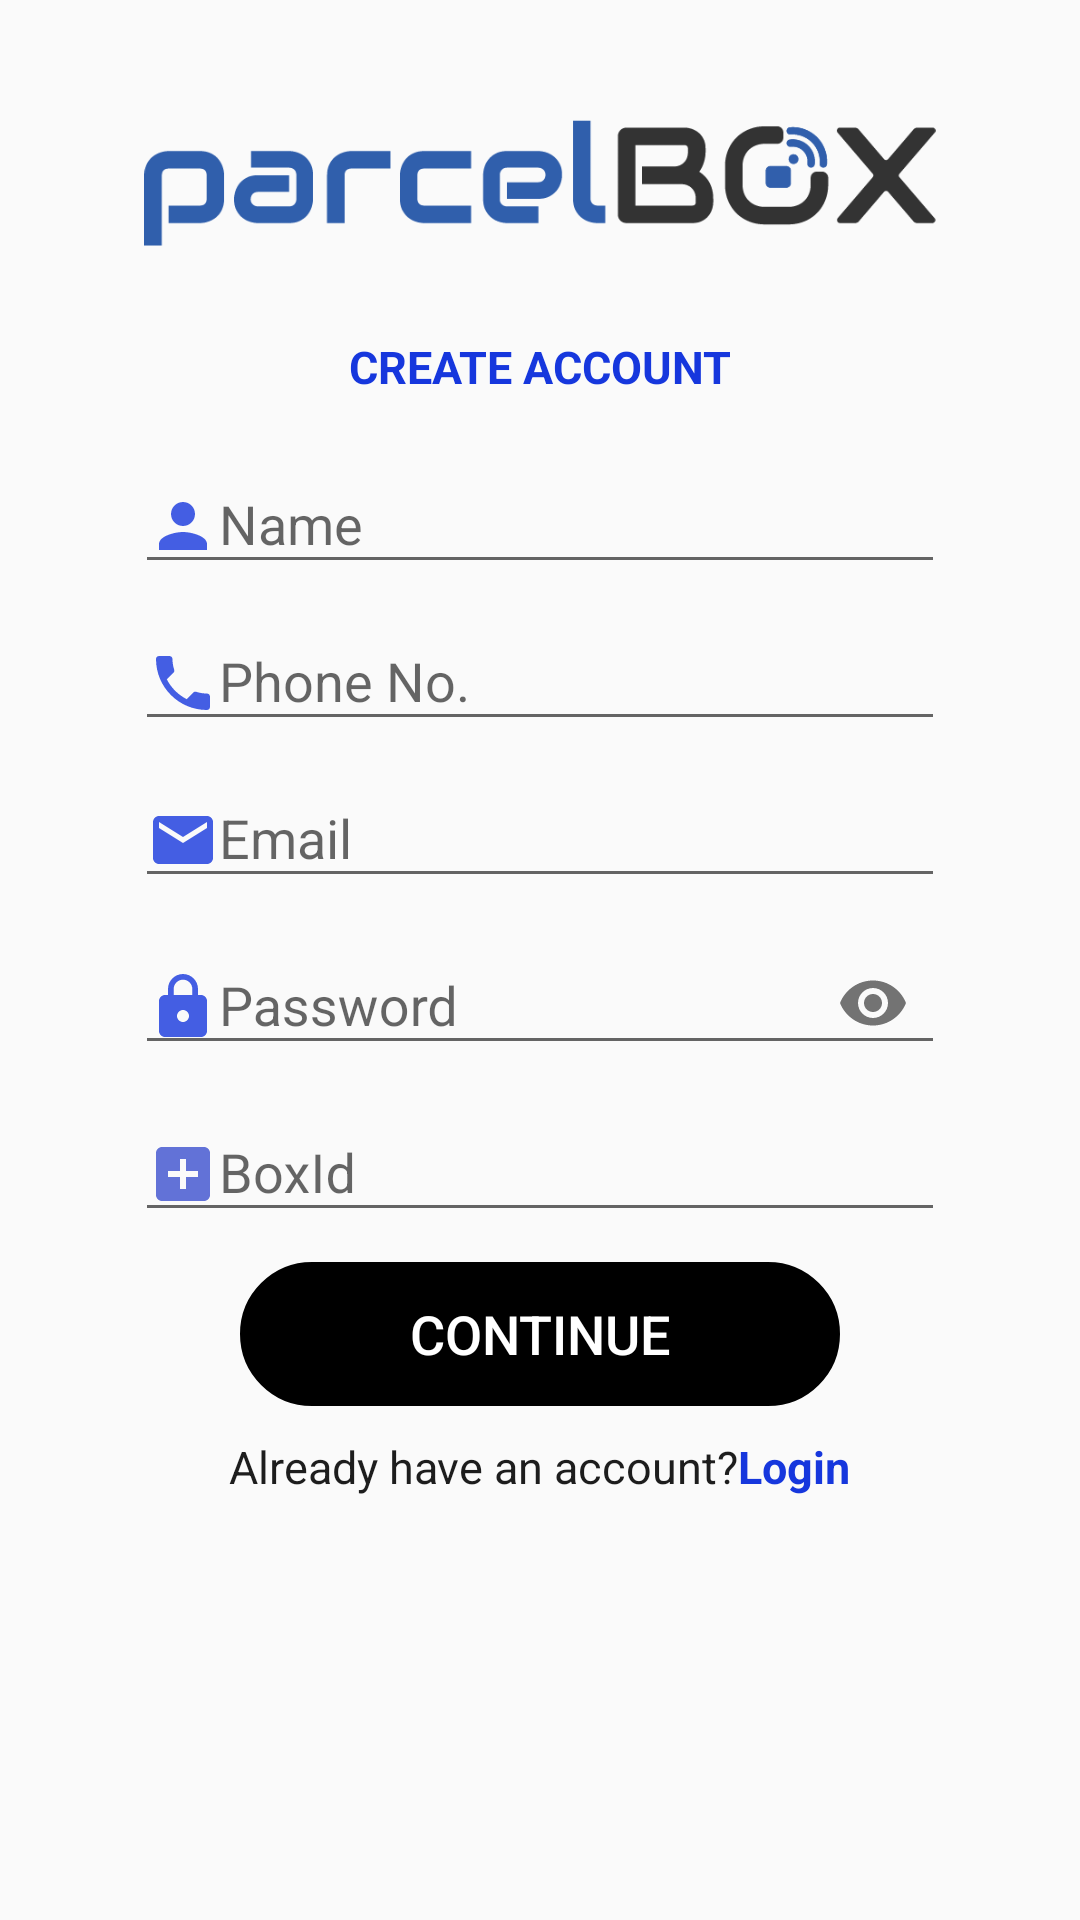

Reconstruct the res/layout file that produces this screen, plus the resources it refers to.
<!-- AndroidManifest.xml: application theme AppTheme -->
<!-- res/layout/activity_sign_up_page.xml -->
<?xml version="1.0" encoding="utf-8"?>
<FrameLayout xmlns:android="http://schemas.android.com/apk/res/android"
    xmlns:app="http://schemas.android.com/apk/res-auto"
    xmlns:tools="http://schemas.android.com/tools"
    android:layout_width="match_parent"
    android:layout_height="match_parent"
    android:layout_gravity="center"
    android:onClick="hideKeyboard"
    android:orientation="vertical"
    tools:context=".SignUpPage">

    <LinearLayout
        android:layout_width="match_parent"
        android:layout_height="match_parent"
        android:orientation="vertical">

        <ImageView
            android:layout_width="match_parent"
            android:layout_height="92dp"
            android:layout_marginTop="15dp"
            android:padding="25dp"
            android:src="@drawable/parcellogo"
            android:contentDescription="@string/parcelboxlogo" />

        <TextView
            android:layout_width="match_parent"
            android:layout_height="wrap_content"
            android:padding="5dp"
            android:text="@string/create_account"
            android:textAlignment="center"
            android:textColor="#1637DD"
            android:textSize="15sp"
            android:textStyle="bold" />

        <LinearLayout
            android:layout_width="match_parent"
            android:layout_height="wrap_content"
            android:layout_marginLeft="25dp"

            android:layout_marginRight="25dp"
            android:orientation="vertical"
            android:padding="5dp">

            <com.google.android.material.textfield.TextInputLayout
                android:id="@+id/layout_name"
                android:layout_width="match_parent"
                android:layout_height="wrap_content">

                <EditText
                    android:id="@+id/edit_Name"
                    android:layout_width="match_parent"
                    android:layout_height="wrap_content"
                    android:layout_marginLeft="15dp"
                    android:layout_marginRight="15dp"
                    android:drawableStart="@drawable/ic_person"
                    android:hint="@string/hint_name"
                    android:inputType="text"
                    android:maxLines="1" />

            </com.google.android.material.textfield.TextInputLayout>


            <com.google.android.material.textfield.TextInputLayout
                android:id="@+id/layout_phone"
                android:layout_width="match_parent"
                android:layout_height="wrap_content">

                <EditText
                    android:id="@+id/edit_Phone"
                    android:layout_width="match_parent"
                    android:layout_height="wrap_content"
                    android:layout_marginLeft="15dp"
                    android:layout_marginRight="15dp"
                    android:drawableStart="@drawable/ic_phone"
                    android:hint="@string/hint_phonenumber"
                    android:inputType="phone"
                    android:maxLength="10"
                    android:maxLines="1" />

            </com.google.android.material.textfield.TextInputLayout>


            <com.google.android.material.textfield.TextInputLayout
                android:id="@+id/layout_email"
                android:layout_width="match_parent"
                android:layout_height="wrap_content">

                <EditText
                    android:id="@+id/edit_Email"
                    android:layout_width="match_parent"
                    android:layout_height="wrap_content"
                    android:layout_marginLeft="15dp"
                    android:layout_marginRight="15dp"
                    android:drawableStart="@drawable/ic_mail"
                    android:hint="@string/hint_email"
                    android:inputType="textEmailAddress"
                    android:maxLines="1" />

            </com.google.android.material.textfield.TextInputLayout>


            <com.google.android.material.textfield.TextInputLayout
                android:id="@+id/layout_password"
                android:layout_width="match_parent"
                android:layout_height="wrap_content"
                app:passwordToggleEnabled="true">

                <com.google.android.material.textfield.TextInputEditText
                    android:id="@+id/edit_Password"
                    android:layout_width="match_parent"
                    android:layout_height="wrap_content"
                    android:layout_marginLeft="15dp"
                    android:layout_marginRight="15dp"
                    android:drawableStart="@drawable/ic_password"
                    android:hint="@string/hint_password"
                    android:inputType="textPassword" />
            </com.google.android.material.textfield.TextInputLayout>


            <com.google.android.material.textfield.TextInputLayout
                android:id="@+id/layout_box"
                android:layout_width="match_parent"
                android:layout_height="wrap_content">

                <com.google.android.material.textfield.TextInputEditText
                    android:id="@+id/edit_BoxId"
                    android:layout_width="match_parent"
                    android:layout_height="wrap_content"
                    android:layout_marginLeft="15dp"
                    android:layout_marginRight="15dp"
                    android:drawableStart="@drawable/ic_box"
                    android:hint="@string/hint_box"
                    android:inputType="number"

                    />
            </com.google.android.material.textfield.TextInputLayout>


            <Button
                android:id="@+id/btn_continue"
                android:layout_width="200dp"
                android:layout_height="wrap_content"
                android:layout_gravity="center"
                android:layout_marginTop="10dp"
                android:background="@drawable/shape"
                android:backgroundTint="@android:color/black"
                android:padding="10dp"
                android:text="@string/continue_button"
                android:textColor="@android:color/white"
                android:textSize="18sp" />

            <LinearLayout
                android:layout_width="wrap_content"
                android:layout_height="wrap_content"
                android:layout_gravity="center"
                android:orientation="horizontal">

                <TextView
                    android:id="@+id/hv_account"
                    android:layout_width="match_parent"
                    android:layout_height="wrap_content"
                    android:layout_marginTop="10dp"
                    android:text="@string/txt_already_have_an_account"
                    android:textColor="#1D1D1D"
                    android:textSize="15sp" />

                <TextView
                    android:id="@+id/goToLogin"
                    android:layout_width="wrap_content"
                    android:layout_height="wrap_content"
                    android:layout_marginTop="10dp"
                    android:text="@string/txt_login"
                    android:textColor="#1637DD"
                    android:textSize="15sp"
                    android:textStyle="bold" />
            </LinearLayout>
        </LinearLayout>
    </LinearLayout>
    <include layout="@layout/layout_progress_bar" />

</FrameLayout>
<!-- res/layout/layout_progress_bar.xml (included above) -->
<?xml version="1.0" encoding="utf-8"?>
<LinearLayout xmlns:android="http://schemas.android.com/apk/res/android"
    android:id="@+id/progressBar"
    android:layout_width="match_parent"
    android:layout_height="match_parent"
    android:background="#20000000"
    android:gravity="center"
    android:orientation="vertical"
    android:visibility="gone">

    <ProgressBar
        android:layout_width="wrap_content"
        android:layout_height="wrap_content"
        android:layout_gravity="center|bottom"
        android:layout_marginBottom="20dp"
        android:visibility="visible" />
</LinearLayout>
<!-- resources referenced by this layout -->
<resources>
  <!-- drawable ic_box (drawable) -->
  <?xml version="1.0" encoding="utf-8"?>
  <vector xmlns:android="http://schemas.android.com/apk/res/android"
      android:width="24dp"
      android:height="24dp"
      android:viewportWidth="24"
      android:viewportHeight="24"
      android:tint="#3C50CF"
      android:alpha="0.8">
      <path
          android:fillColor="#FF000000"
          android:pathData="M19,3L5,3c-1.11,0 -2,0.9 -2,2v14c0,1.1 0.89,2 2,2h14c1.1,0 2,-0.9 2,-2L21,5c0,-1.1 -0.9,-2 -2,-2zM17,13h-4v4h-2v-4L7,13v-2h4L11,7h2v4h4v2z"/>
  </vector>
  <!-- drawable ic_mail (drawable) -->
  <?xml version="1.0" encoding="utf-8"?>
  <vector xmlns:android="http://schemas.android.com/apk/res/android"
      android:width="24dp"
      android:height="24dp"
      android:viewportWidth="24"
      android:viewportHeight="24"
      android:tint="#1637DD"
      android:alpha="0.8">
      <path
          android:fillColor="#FF000000"
          android:pathData="M20,4L4,4c-1.1,0 -1.99,0.9 -1.99,2L2,18c0,1.1 0.9,2 2,2h16c1.1,0 2,-0.9 2,-2L22,6c0,-1.1 -0.9,-2 -2,-2zM20,8l-8,5 -8,-5L4,6l8,5 8,-5v2z"/>
  </vector>
  <!-- drawable ic_password (drawable) -->
  <?xml version="1.0" encoding="utf-8"?>
  <vector xmlns:android="http://schemas.android.com/apk/res/android"
      android:width="24dp"
      android:height="24dp"
      android:viewportWidth="24"
      android:viewportHeight="24"
      android:tint="#1637DD"
      android:alpha="0.8">
      <path
          android:fillColor="#FF000000"
          android:pathData="M18,8h-1L17,6c0,-2.76 -2.24,-5 -5,-5S7,3.24 7,6v2L6,8c-1.1,0 -2,0.9 -2,2v10c0,1.1 0.9,2 2,2h12c1.1,0 2,-0.9 2,-2L20,10c0,-1.1 -0.9,-2 -2,-2zM12,17c-1.1,0 -2,-0.9 -2,-2s0.9,-2 2,-2 2,0.9 2,2 -0.9,2 -2,2zM15.1,8L8.9,8L8.9,6c0,-1.71 1.39,-3.1 3.1,-3.1 1.71,0 3.1,1.39 3.1,3.1v2z"/>
  </vector>
  <!-- drawable ic_person (drawable) -->
  <?xml version="1.0" encoding="utf-8"?>
  <vector xmlns:android="http://schemas.android.com/apk/res/android"
      android:width="24dp"
      android:height="24dp"
      android:viewportWidth="24"
      android:viewportHeight="24"
      android:tint="#1637DD"
      android:alpha="0.8">
      <path
          android:fillColor="#FF000000"
          android:pathData="M12,12c2.21,0 4,-1.79 4,-4s-1.79,-4 -4,-4 -4,1.79 -4,4 1.79,4 4,4zM12,14c-2.67,0 -8,1.34 -8,4v2h16v-2c0,-2.66 -5.33,-4 -8,-4z"/>
  </vector>
  <!-- drawable shape (drawable) -->
  <?xml version="1.0" encoding="utf-8"?>
  <shape xmlns:android="http://schemas.android.com/apk/res/android"
  
      android:shape="rectangle">
      <corners android:radius="25dp" />
      <padding
          android:bottom="10dp"
          android:left="10dp"
          android:right="10dp"
          android:top="10dp" />
      <stroke
          android:width="1dp"
          android:color="#585858" />
  </shape>
  <string name="continue_button">Continue</string>
  <string name="create_account">CREATE ACCOUNT</string>
  <string name="hint_box">BoxId</string>
  <string name="hint_email">Email</string>
  <string name="hint_name">Name</string>
  <string name="hint_password">Password</string>
  <string name="hint_phonenumber">Phone No.</string>
  <string name="parcelboxlogo">parcelboxLogo</string>
  <string name="txt_already_have_an_account">Already have an account?</string>
  <string name="txt_login">Login</string>
  <style name="AppTheme" parent="Theme.AppCompat.Light.NoActionBar">
          
          <item name="colorPrimary">@color/colorPrimary</item>
          <item name="colorPrimaryDark">#0F2492</item>
          <item name="colorAccent">@color/colorAccent</item>
      </style>
  <color name="colorPrimary">#008577</color>
  <color name="colorAccent">#D81B60</color>
</resources>
